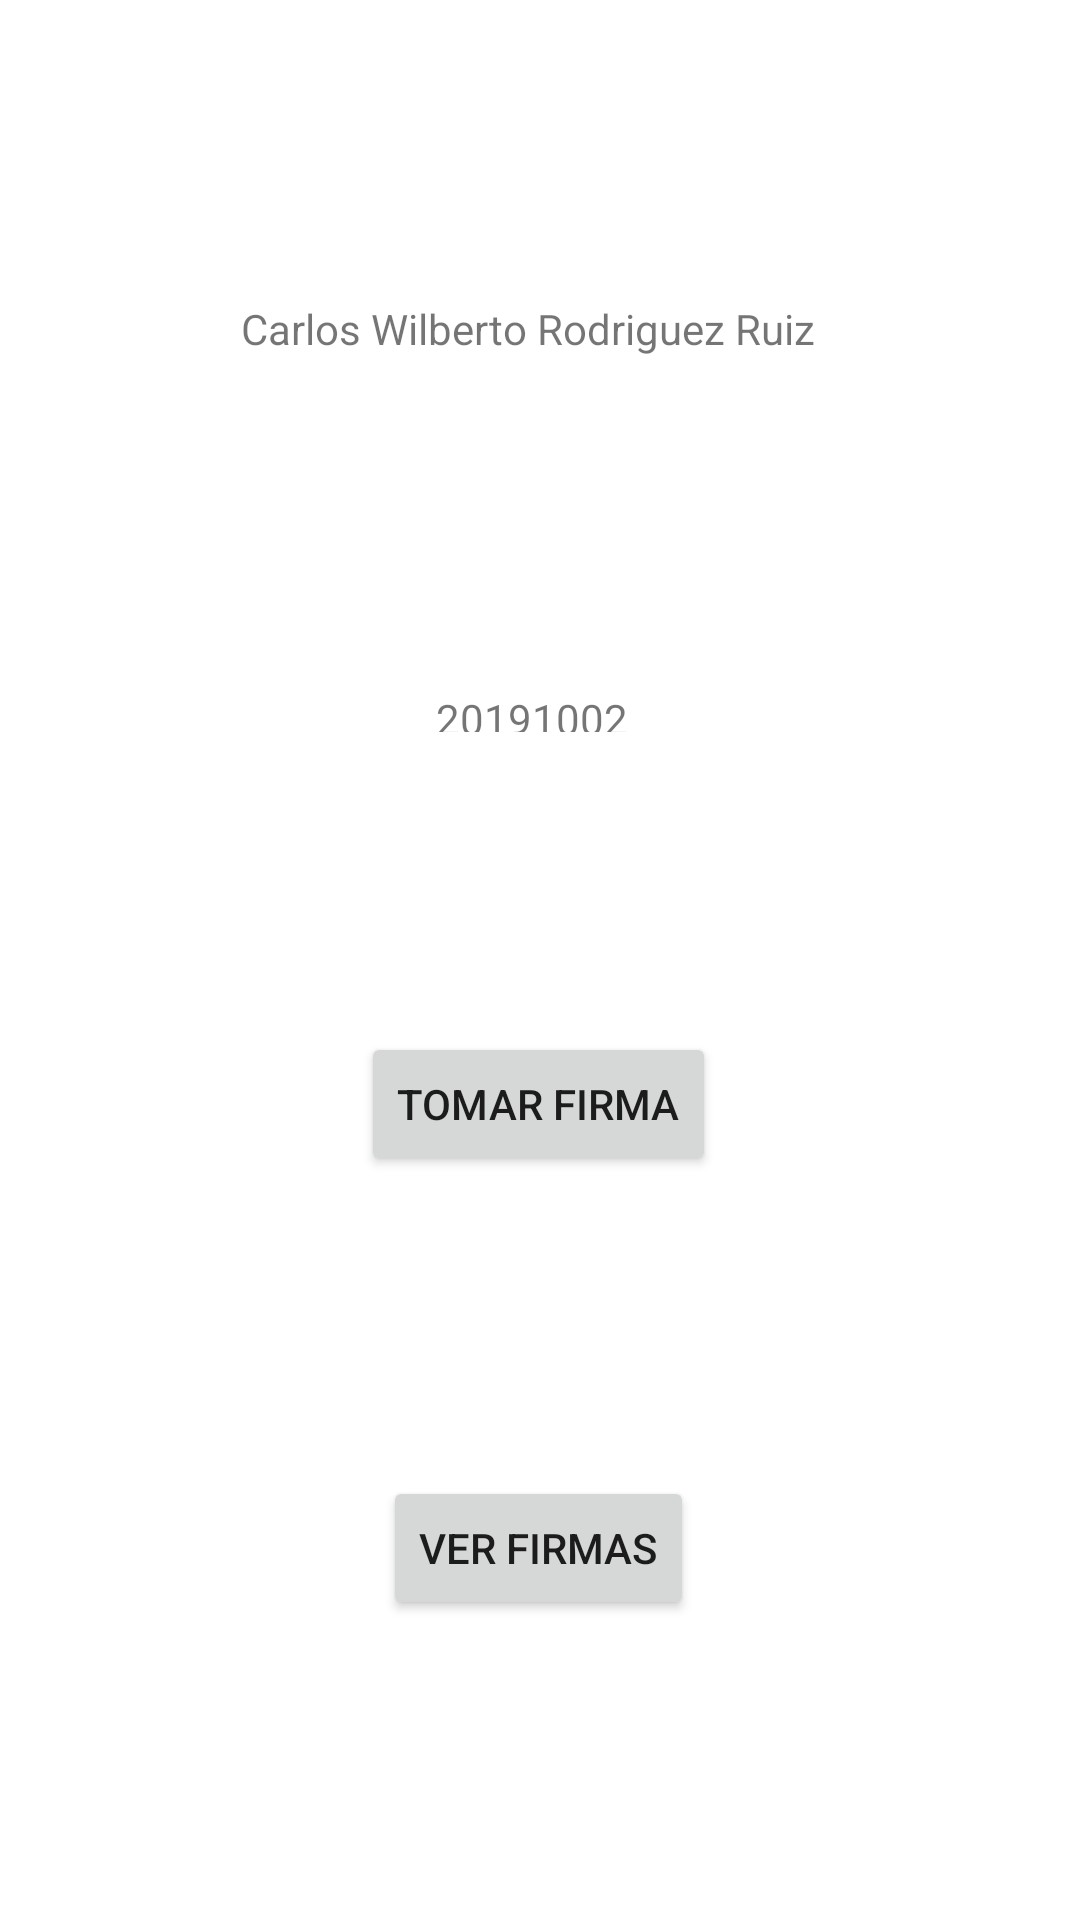

Write the Android layout XML for this screen, with the resource values it uses.
<!-- AndroidManifest.xml: application theme Theme.Tarea_2_4 -->
<!-- res/layout/activity_main.xml -->
<?xml version="1.0" encoding="utf-8"?>
<androidx.constraintlayout.widget.ConstraintLayout xmlns:android="http://schemas.android.com/apk/res/android"
    xmlns:app="http://schemas.android.com/apk/res-auto"
    xmlns:tools="http://schemas.android.com/tools"
    android:layout_width="match_parent"
    android:layout_height="match_parent"
    tools:context=".MainActivity">

    <TextView
        android:id="@+id/textView"
        android:layout_width="199dp"
        android:layout_height="30dp"
        android:layout_marginTop="100dp"
        android:text="@string/name"
        app:layout_constraintEnd_toEndOf="parent"
        app:layout_constraintHorizontal_bias="0.498"
        app:layout_constraintStart_toStartOf="parent"
        app:layout_constraintTop_toTopOf="parent" />

    <TextView
        android:id="@+id/textView2"
        android:layout_width="68dp"
        android:layout_height="14dp"
        android:layout_marginTop="100dp"
        android:text="@string/numC"
        app:layout_constraintEnd_toEndOf="parent"
        app:layout_constraintHorizontal_bias="0.498"
        app:layout_constraintStart_toStartOf="parent"
        app:layout_constraintTop_toBottomOf="@+id/textView" />

    <Button
        android:id="@+id/btnTakeSignA"
        android:layout_width="wrap_content"
        android:layout_height="wrap_content"
        android:layout_marginTop="100dp"
        android:text="@string/aFoto"
        app:layout_constraintEnd_toEndOf="parent"
        app:layout_constraintHorizontal_bias="0.498"
        app:layout_constraintStart_toStartOf="parent"
        app:layout_constraintTop_toBottomOf="@+id/textView2" />

    <Button
        android:id="@+id/btnViewSignA"
        android:layout_width="wrap_content"
        android:layout_height="wrap_content"
        android:layout_marginTop="100dp"
        android:text="@string/vFoto"
        app:layout_constraintEnd_toEndOf="parent"
        app:layout_constraintHorizontal_bias="0.498"
        app:layout_constraintStart_toStartOf="parent"
        app:layout_constraintTop_toBottomOf="@+id/btnTakeSignA" />
</androidx.constraintlayout.widget.ConstraintLayout>
<!-- resources referenced by this layout -->
<resources>
  <string name="aFoto"> Tomar Firma </string>
  <string name="name"> Carlos Wilberto Rodriguez Ruiz </string>
  <string name="numC"> 201910020179 </string>
  <string name="vFoto"> Ver firmas </string>
  <style name="Theme.Tarea_2_4" parent="Theme.MaterialComponents.DayNight.DarkActionBar">
          
          <item name="colorPrimary">@color/purple_500</item>
          <item name="colorPrimaryVariant">@color/purple_700</item>
          <item name="colorOnPrimary">@color/white</item>
          
          <item name="colorSecondary">@color/teal_200</item>
          <item name="colorSecondaryVariant">@color/teal_700</item>
          <item name="colorOnSecondary">@color/black</item>
          
          <item name="android:statusBarColor">?attr/colorPrimaryVariant</item>
          
      </style>
  <!-- not gathered from this repository: default colours our renderer supplied (Android Studio template values) -->
  <color name="purple_500">#FF6200EE</color>
  <color name="purple_700">#FF3700B3</color>
  <color name="teal_200">#FF03DAC5</color>
  <color name="teal_700">#FF018786</color>
  <color name="black">#FF000000</color>
  <color name="white">#FFFFFFFF</color>
</resources>
